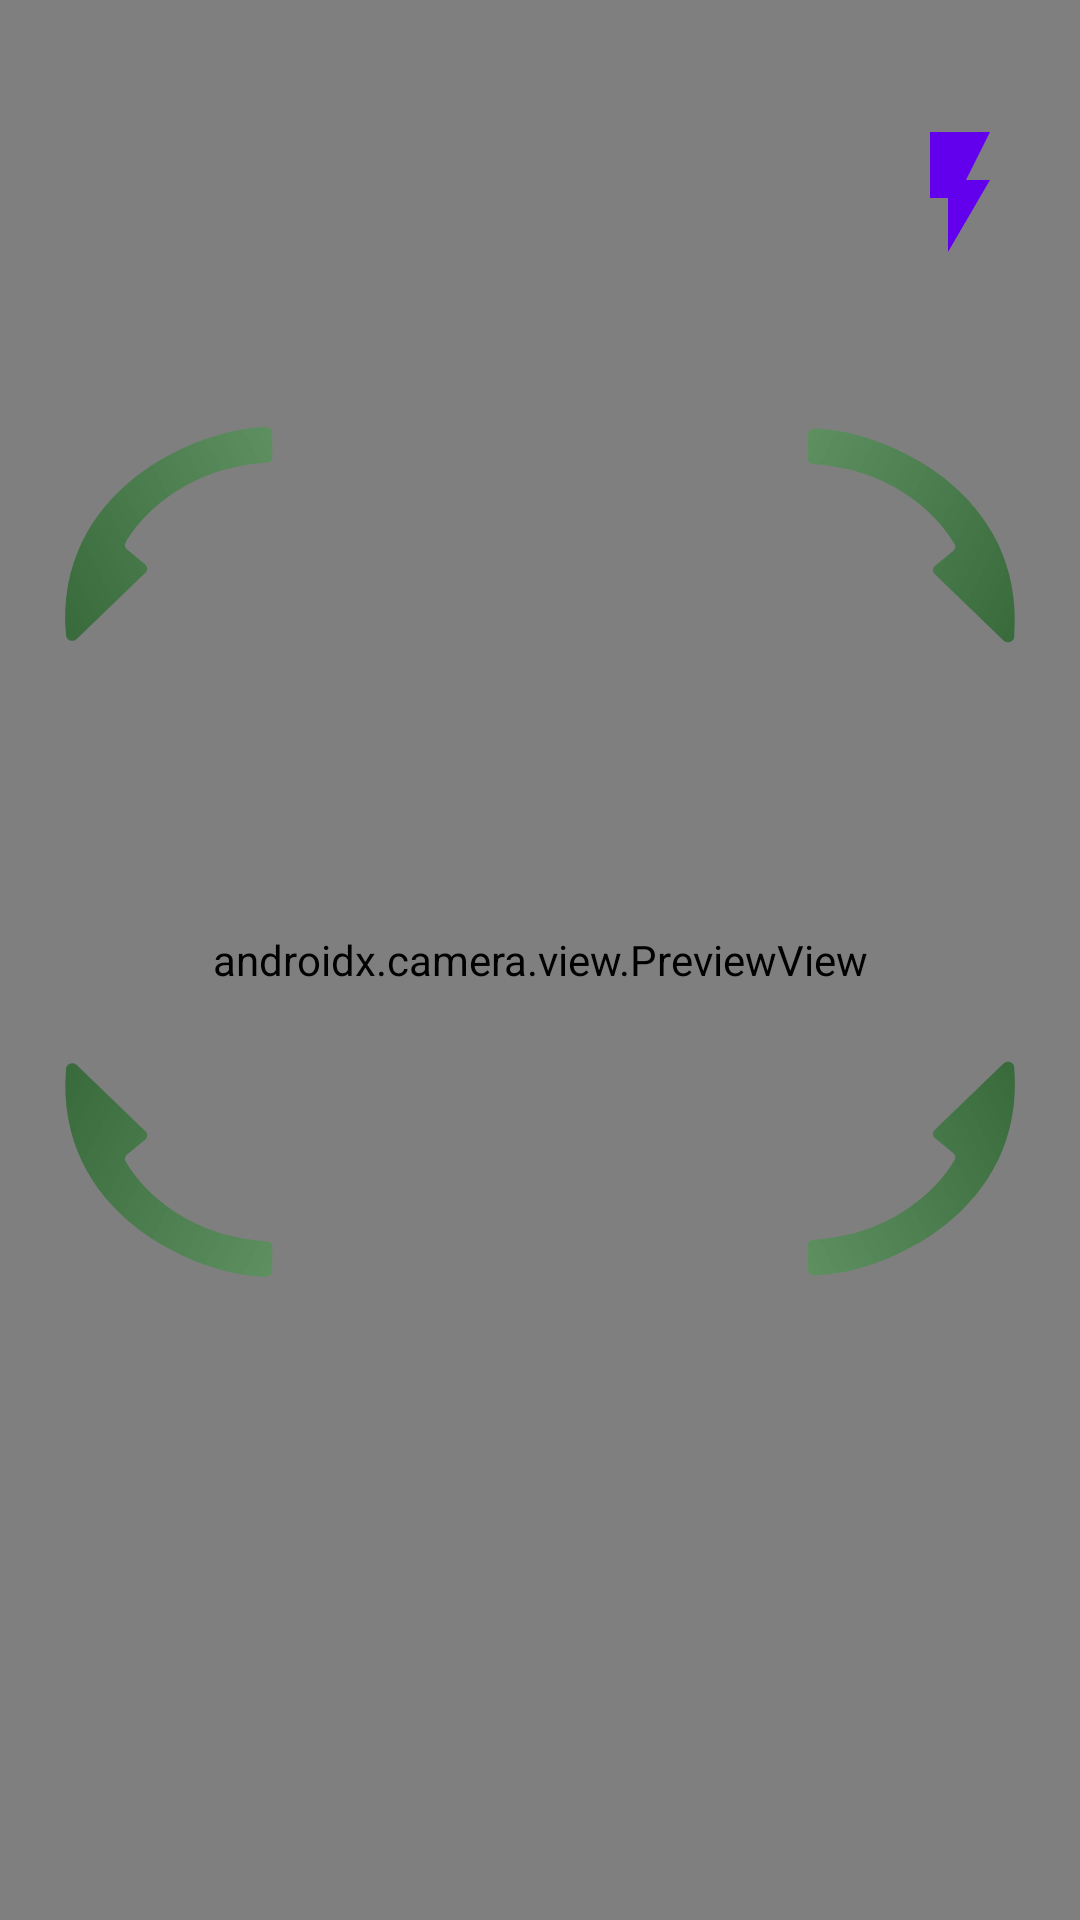

This screen was rendered from an Android layout file. Write that file and the resources it references.
<!-- AndroidManifest.xml: application theme Theme.TrashOut -->
<!-- res/layout/fragment_camera.xml -->
<?xml version="1.0" encoding="utf-8"?>
<androidx.constraintlayout.widget.ConstraintLayout xmlns:android="http://schemas.android.com/apk/res/android"
    xmlns:app="http://schemas.android.com/apk/res-auto"
    xmlns:tools="http://schemas.android.com/tools"
    android:layout_width="match_parent"
    android:layout_height="match_parent"
    tools:context=".CameraFragment">

    <androidx.camera.view.PreviewView
        android:id="@+id/viewFinder"
        android:layout_width="match_parent"
        android:layout_height="match_parent" />

    <androidx.constraintlayout.widget.Guideline
        android:id="@+id/statusBarGuideline"
        android:layout_width="wrap_content"
        android:layout_height="wrap_content"
        android:orientation="horizontal"
        app:layout_constraintGuide_begin="@dimen/grid_3" />

    <ImageView
        android:id="@+id/flashIcon"
        android:layout_width="wrap_content"
        android:layout_height="wrap_content"
        android:layout_marginTop="@dimen/grid_2"
        android:layout_marginEnd="@dimen/grid_2"
        android:src="@drawable/ic_baseline_flash_on_24"
        app:layout_constraintEnd_toEndOf="parent"
        app:layout_constraintTop_toTopOf="@id/statusBarGuideline"
        app:tint="?attr/colorPrimary" />

    <include
        layout="@layout/camera_bounds"
        android:layout_width="match_parent"
        android:layout_height="0dp"
        android:layout_marginVertical="@dimen/grid_6"
        app:layout_constraintBottom_toTopOf="@id/guidelineBottomSheetPeek"
        app:layout_constraintTop_toBottomOf="@id/flashIcon" />

    <androidx.constraintlayout.widget.Guideline
        android:id="@+id/guidelineBottomSheetPeek"
        android:layout_width="wrap_content"
        android:layout_height="wrap_content"
        android:orientation="horizontal"
        app:layout_constraintGuide_end="@dimen/bottom_sheet_peek_height" />

</androidx.constraintlayout.widget.ConstraintLayout>
<!-- res/layout/camera_bounds.xml (included above) -->
<?xml version="1.0" encoding="utf-8"?>
<FrameLayout xmlns:android="http://schemas.android.com/apk/res/android"
    android:layout_width="match_parent"
    android:layout_height="match_parent">

    <ImageView
        android:layout_width="wrap_content"
        android:layout_height="wrap_content"
        android:layout_gravity="bottom|start"
        android:src="@drawable/ic_arrow_bottom_left" />

    <ImageView
        android:layout_width="wrap_content"
        android:layout_height="wrap_content"
        android:layout_gravity="top|end"
        android:src="@drawable/ic_arrow_top_right" />

    <ImageView
        android:layout_width="wrap_content"
        android:layout_height="wrap_content"
        android:layout_gravity="top|start"
        android:src="@drawable/ic_arrow_top_left" />

    <ImageView
        android:layout_width="wrap_content"
        android:layout_height="wrap_content"
        android:layout_gravity="bottom|end"
        android:src="@drawable/ic_arrow_bottom_right" />

</FrameLayout>
<!-- resources referenced by this layout -->
<resources>
  <dimen name="bottom_sheet_peek_height">160dp</dimen>
  <dimen name="grid_2">16dp</dimen>
  <dimen name="grid_3">24dp</dimen>
  <dimen name="grid_6">48dp</dimen>
  <!-- drawable ic_arrow_bottom_left (drawable) -->
  <vector xmlns:android="http://schemas.android.com/apk/res/android"
      xmlns:aapt="http://schemas.android.com/aapt"
      android:width="110dp"
      android:height="80dp"
      android:viewportWidth="110"
      android:viewportHeight="80">
    <group>
      <clip-path
          android:pathData="M90.723,71.705L90.824,63.625C90.836,62.616 89.992,61.81 88.905,61.747C62.28,60.214 46.954,44.172 41.856,35.091C41.441,34.35 41.674,33.435 42.375,32.854L48.359,27.9C49.255,27.157 49.339,25.904 48.542,25.137L25.493,2.951C24.299,1.801 22.15,2.542 22.014,4.172C17.992,52.292 64.888,73.14 88.631,73.631C89.775,73.655 90.71,72.763 90.723,71.705Z"/>
      <path
          android:pathData="M0,35.046l86.603,44.954l22.143,-34.482l-86.603,-44.954z">
        <aapt:attr name="android:fillColor">
          <gradient 
              android:startY="17.804817"
              android:startX="11.071438"
              android:endY="65.00681"
              android:endX="102.00438"
              android:type="linear">
            <item android:offset="0" android:color="#FF38693B"/>
            <item android:offset="1" android:color="#CC59975C"/>
          </gradient>
        </aapt:attr>
      </path>
    </group>
  </vector>
  <!-- drawable ic_arrow_top_left (drawable) -->
  <vector xmlns:android="http://schemas.android.com/apk/res/android"
      xmlns:aapt="http://schemas.android.com/aapt"
      android:width="110dp"
      android:height="80dp"
      android:viewportWidth="110"
      android:viewportHeight="80">
    <group>
      <clip-path
          android:pathData="M90.723,8.295L90.824,16.375C90.836,17.384 89.992,18.19 88.905,18.253C62.28,19.785 46.954,35.828 41.856,44.909C41.441,45.65 41.674,46.565 42.375,47.146L48.359,52.1C49.255,52.843 49.339,54.096 48.542,54.863L25.493,77.049C24.299,78.199 22.15,77.458 22.014,75.828C17.992,27.708 64.888,6.86 88.631,6.369C89.775,6.345 90.71,7.237 90.723,8.295Z"/>
      <path
          android:pathData="M0,44.954l86.603,-44.954l22.143,34.482l-86.603,44.954z">
        <aapt:attr name="android:fillColor">
          <gradient 
              android:startY="62.195183"
              android:startX="11.071438"
              android:endY="14.993189"
              android:endX="102.00438"
              android:type="linear">
            <item android:offset="0" android:color="#FF38693B"/>
            <item android:offset="1" android:color="#CC59975C"/>
          </gradient>
        </aapt:attr>
      </path>
    </group>
  </vector>
  <!-- drawable ic_baseline_flash_on_24 (drawable) -->
  <vector xmlns:android="http://schemas.android.com/apk/res/android"
      android:width="48dp"
      android:height="48dp"
      android:tint="?attr/colorControlNormal"
      android:viewportWidth="24"
      android:viewportHeight="24">
      <path
          android:fillColor="@android:color/white"
          android:pathData="M7,2v11h3v9l7,-12h-4l4,-8z" />
  </vector>
  <style name="Theme.TrashOut" parent="Theme.MaterialComponents.DayNight.DarkActionBar">
          
          <item name="colorPrimary">@color/purple_500</item>
          <item name="colorPrimaryVariant">@color/purple_700</item>
          <item name="colorOnPrimary">@color/white</item>
          
          <item name="colorSecondary">@color/teal_200</item>
          <item name="colorSecondaryVariant">@color/teal_700</item>
          <item name="colorOnSecondary">@color/black</item>
          
          <item name="android:statusBarColor" tools:targetApi="l">?attr/colorPrimaryVariant</item>
          
      </style>
  <color name="purple_500">#FF6200EE</color>
  <color name="purple_700">#FF3700B3</color>
  <color name="white">#FFFFFFFF</color>
  <color name="teal_200">#FF03DAC5</color>
  <color name="teal_700">#FF018786</color>
  <color name="black">#FF000000</color>
</resources>
